Run: headless pygame with SDL's dummy video driver; simulated clock (each Clock.tick advances the game by its frame time, no real sleeping); random seed 0; keys injected as events and as key.get_pressed() state; no mouse input.
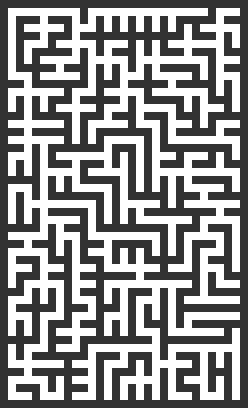
Frame 1 of 4 · flips 1–60 · no input
Frame 2 of 4 · flips 61–180 · tapped SPACE, RETURN · held RIGHT (→), D · screen unchanged from frame 1, image omitted
Frame 3 of 4 · flips 181–300 · held DOWN (↓), S · screen unchanged from frame 2, image omitted
Frame 4 of 4 · flips 301–420 · held LEFT (←), A, UP (↑), W · screen unchanged from frame 3, image omitted

The pygame program that drew these frames:

import pygame 
from random import randrange

# BLOCKED = 0
# PASSAGE = 1
# START = 2
# END = 3

BLOCKED = 0
PASSAGE = 1

col_bg = (0, 0, 0)
COL_BG = (0, 0, 0)
col_nofill = (50, 50, 50)
col_fill = (255, 255, 255)
col_start = (0, 255, 0)
col_dest = (255, 0, 0)

class tile:
    def __init__(row, col):
        self.state = BLOCKED
        self.color = col_nofill

class starting_tile(tile):
    def __init__(row, col):
        super().__init__
        self.color = col_start

class dest_tile(tile):
    def __init__(self, row, col):
        super().__init__
        self.color = col_dest

class maze:
    def __init__(self, width, height):
        self.maze = [[BLOCKED for i in range(height)] for j in range(width)]
        self.width, self.height = width, height

    def random_dumb(self):
        for i in range(len(self.maze)):
            for j in range(len(self.maze[i])):
                # Create walls
                if i > 0 and i < len(self.maze) - 1:
                    if j > 0 and j < len(self.maze[i]) - 1:
                        rand_value = randrange(2)
                        self.maze[i][j] = rand_value

    def prims_algorithm(self):
        frontiers = []
        row = 1
        col = 1
        frontiers.append([row, col, row, col])

        while len(frontiers) > 0:
            f = frontiers.pop(randrange(len(frontiers)))
            row = f[2]
            col = f[3]
            if self.maze[row][col] == BLOCKED:
                self.maze[f[0]][f[1]] = self.maze[row][col] = PASSAGE
                if row >= 2 and self.maze[row-2][col] == BLOCKED:
                    frontiers.append([row-1, col, row-2, col])
                if col >= 2 and self.maze[row][col-2] == BLOCKED:
                    frontiers.append([row, col-1, row, col-2])
                if row < self.width-3 and self.maze[row+2][col] == BLOCKED:
                    frontiers.append([row+1, col, row+2, col])
                if col < self.height-3 and self.maze[row][col+2] == BLOCKED:
                    frontiers.append([row, col+1, row, col+2])
        
    def generate_prim(self):
        rand_row, rand_col = self.rand_cell_in_maze()
        rand_row = randrange(self.width)
        rand_col = randrange(self.height)
        self.maze[rand_row][rand_col] = PASSAGE
        frontier_cells = self.get_frontier_cells(rand_row, rand_col)
        while(len(frontier_cells) > 0):

            rand_index = randrange(len(frontier_cells))
            rand_frontier = frontier_cells.pop(rand_index)
             
            row, col = rand_frontier
            self.maze[row][col] = PASSAGE

            neighbors = self.neighbors(rand_frontier[0], rand_frontier[1])
            rand_index = randrange(len(neighbors))
            rand_neighbor = neighbors[rand_index]

            diff = ((rand_neighbor[0] - rand_frontier[0]) >> 1, (rand_neighbor[1] - rand_frontier[1]) >> 1)

            connect_row, connect_col = (rand_frontier[0] + diff[0], rand_frontier[1] + diff[1])
            self.maze[connect_row][connect_col] = PASSAGE

            frontier_cells += self.get_frontier_cells(rand_frontier[0], rand_frontier[1])

    def rand_cell_in_maze(self):
        row = randrange(1, len(self.maze) - 3)
        col = randrange(1, len(self.maze[row]) - 3)

        return (row, col)

    def neighbors(self, row, col):
        neighbors = []
        # if row > 2 and row < len(self.maze) - 3:
        #     if col > 2 and col < len(self.maze[row]) - 3:
        #         if self.maze[row - 2][col] == PASSAGE:
        #             neighbors.append((row - 2, col))
        #         if self.maze[row + 2][col] == PASSAGE:
        #             neighbors.append((row + 2, col))
        #         if self.maze[row][col + 2] == PASSAGE:
        #             neighbors.append((row, col + 2))
        #         if self.maze[row][col - 2] == PASSAGE:
        #             neighbors.append((row, col - 2))

#         if row > 1 and row < len(self.maze) - 3:
#             print("N PASS ROW")
#             if self.maze[row - 2][col] == PASSAGE:
#                 neighbors.append((row - 2, col))
#             if self.maze[row + 2][col] == PASSAGE:
#                 neighbors.append((row + 2, col))
#         if col > 1 and col < len(self.maze[row]) - 3:
#             print("N PASS COL")
#             if self.maze[row][col - 2] == PASSAGE:
#                 neighbors.append((row, col - 2))
#             if self.maze[row][col + 2] == PASSAGE:
#                 neighbors.append((row, col + 2))

        if row > 1: 
            if self.maze[row - 2][col] == PASSAGE:
                neighbors.append((row - 2, col))
        if row < len(self.maze) - 2:
            if self.maze[row + 2][col] == PASSAGE:
                neighbors.append((row + 2, col))
        if col > 1:
            if self.maze[row][col - 2] == PASSAGE:
                neighbors.append((row, col - 2))
        if col < len(self.maze[row]) - 2:
                neighbors.append((row, col + 2))

        return neighbors

    def get_frontier_cells(self, row, col):
        frontier_cells = []

        if row > 1:
            if self.maze[row - 2][col] == BLOCKED:
                frontier_cells.append((row - 2, col))
        if row < len(self.maze) - 2:
            if self.maze[row + 2][col] == BLOCKED:
                frontier_cells.append((row + 2, col))
        if col > 1:
            if self.maze[row][col - 2] == BLOCKED:
                frontier_cells.append((row, col - 2))
        if col < col < len(self.maze[row]) - 2:
                frontier_cells.append((row, col + 2))
            
        # if row > 1 and row < len(self.maze) - 3:
        #     print("F PASS ROW")
        #     if self.maze[row - 2][col] == BLOCKED:
        #         frontier_cells.append((row - 2, col))
        #     if self.maze[row + 2][col] == BLOCKED:
        #         frontier_cells.append((row + 2, col))
        # if col > 1 and col < len(self.maze[row]) - 3:
        #     print("F PASS COL")
        #     if self.maze[row][col - 2] == BLOCKED:
        #         frontier_cells.append((row, col - 2))
        #     if self.maze[row][col + 2] == BLOCKED:
        #         frontier_cells.append((row, col + 2))


#         if row > 2 and row < len(self.maze) - 3:
#             if col > 2 and col < len(self.maze[row]) - 3:
#                 if self.maze[row - 2][col] == BLOCKED:
#                     frontier_cells.append((row - 2, col))
#                 if self.maze[row + 2][col] == BLOCKED:
#                     frontier_cells.append((row + 2, col))
#                 if self.maze[row][col + 2] == BLOCKED:
#                     frontier_cells.append((row, col + 2))
#                 if self.maze[row][col - 2] == BLOCKED:
#                     frontier_cells.append((row, col - 2))
        return frontier_cells

class maze_runner:
    def __init__(self, width, height):
        pygame.init()
        self.display = pygame.display.set_mode((width*8, height*8), pygame.RESIZABLE)
        self.width, self.height = (width, height)
        self.display.fill(col_fill)
        self.maze = maze(width, height)
        # self.maze.random_dumb()
        self.maze.prims_algorithm()
        pygame.display.flip()

    def main(self):
        self.draw()
        pygame.display.flip()
        running = True
        while running:
            for event in pygame.event.get():
                if event.type == pygame.QUIT:
                    running = False
            self.draw()
            pygame.display.flip()
            pygame.time.wait(100)

    def draw(self):
        maze = self.maze.maze
        self.display.fill(col_bg)
        for row in range(self.width):
            for col in range(self.height):
                if(maze[row][col]): 
                    pygame.draw.rect(self.display, col_fill, pygame.Rect(round(row*8), 
                        round(col*8), round(8), round(8)))
                else:
                    pygame.draw.rect(self.display, col_nofill, pygame.Rect(round(row*8), 
                        round(col*8), round(8), round(8)))
                
runner = maze_runner(31, 51)
runner.main()

# https://stackoverflow.com/questions/29739751/implementing-a-randomly-generated-maze-using-prims-algorithm
